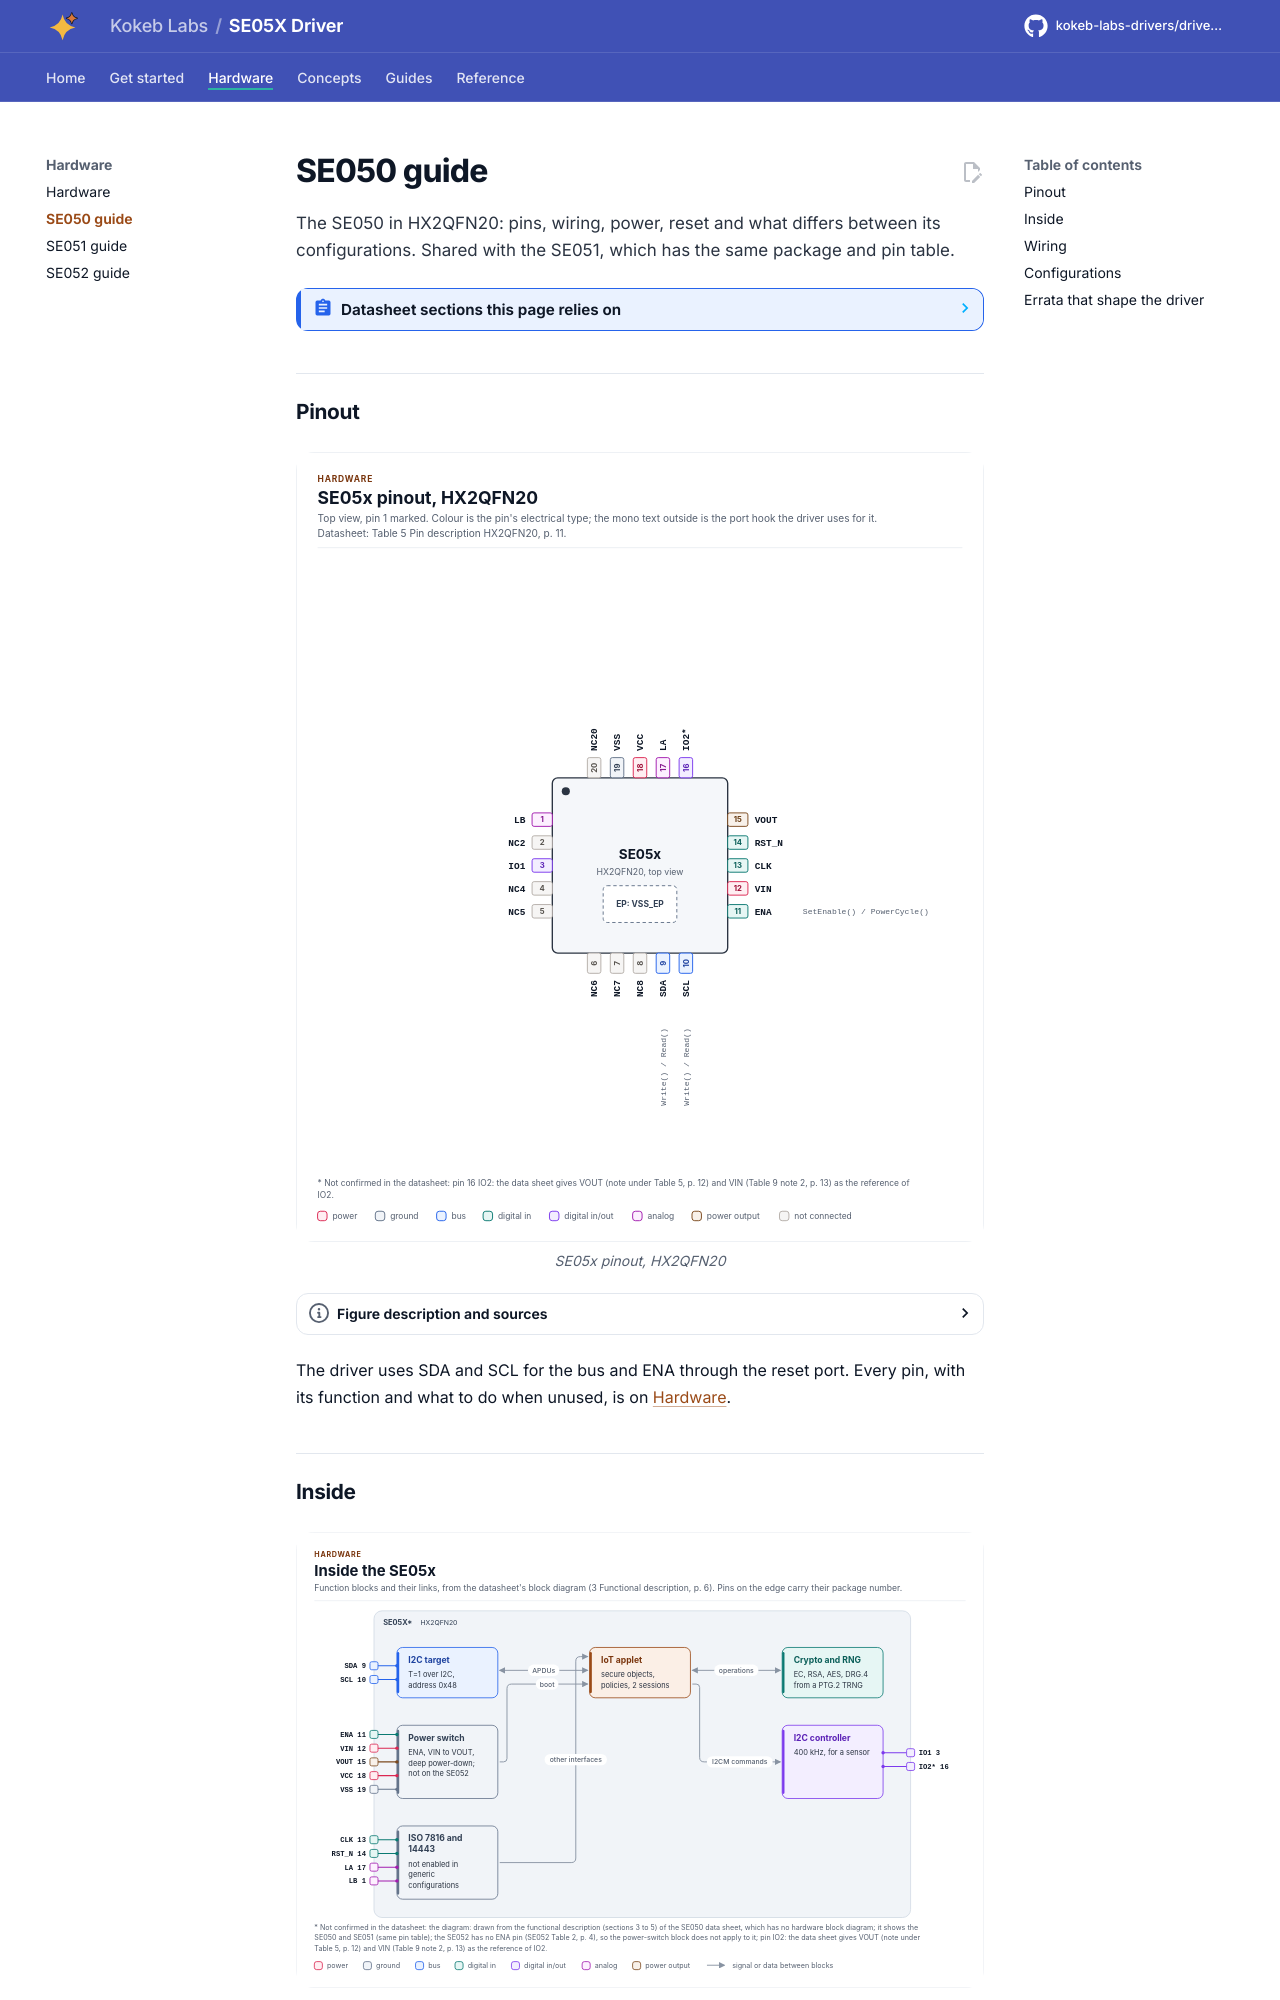

repository: kokeb-labs-drivers/driver-se05x · page: v0.1.0-rc.1/se050/index.html · generator: mkdocs

# SE050 guide

The SE050 in HX2QFN20: pins, wiring, power, reset and what differs between its configurations. Shared with the
SE051, which has the same package and pin table.

<!-- generated: datasheet-refs -->
??? abstract "Datasheet sections this page relies on"

    - Start-up: the interface is chosen by the line levels at boot: NXP SE050-DATASHEET Rev. 3.8, 3.4 Startup behavior, p. 8
    - I2C clock and clock stretching per variant: NXP SE050-DATASHEET Rev. 3.8, 4.1.1 Supported I2C frequencies, p. 9
    - RST_N has no effect when only I2C is enabled: NXP SE050-DATASHEET Rev. 3.8, 4.2 ISO7816 and ISO14443 interface, p. 9
    - Power-down and deep power-down modes: NXP SE050-DATASHEET Rev. 3.8, 5 Power-saving modes, p. 9
    - Deep power-down supply: VIN, VOUT to VCC: NXP SE050-DATASHEET Rev. 3.8, 5.2 Deep Power-down mode, p. 10
    - SE050 ordering and variants: NXP SE050-DATASHEET Rev. 3.8, Table 3 Ordering information, p. 10
    - Pin table of the HX2QFN20 package (SE050): NXP SE050-DATASHEET Rev. 3.8, Table 5 Pin description, p. 11
    - Supply range and pin reference voltages: NXP SE050-DATASHEET Rev. 3.8, Table 9 Recommended operating conditions, p. 13
    - ENA low time and glitches: NXP SE050-DATASHEET Rev. 3.8, Table 14 AC characteristics, p. 18
    - Errata list and affected variants: NXP SE050_Erratasheet Rev. 1.0, Table of functional problems, p. 6
    - SE050 variant identifiers: NXP AN12436 Rev. 2.4, Table 2 Variant identifiers, p. 8

    All of them, with the driver API for each: [Datasheet map](datasheet.md).
<!-- /generated -->
